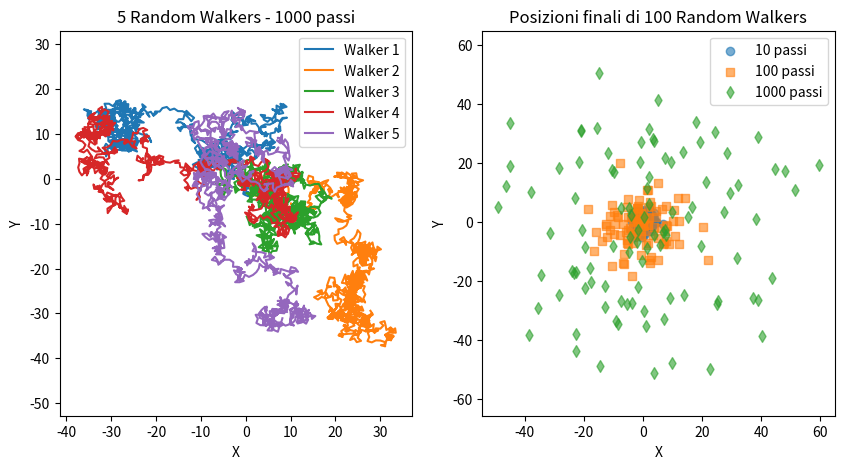
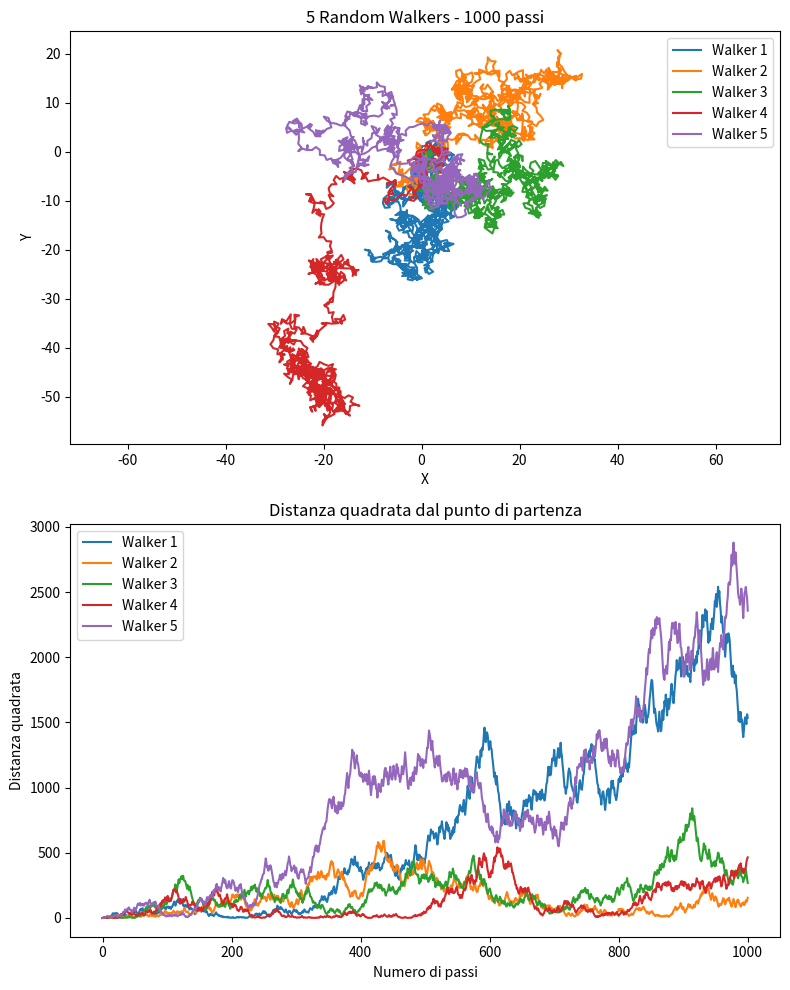

These figures' Python source, in order:
import sys
import numpy as np
import scipy as sc
import matplotlib.pyplot as plt
from matplotlib import  transforms

def random_walk_2d(s, N):
    phi = np.random.uniform(low=0, high=2 * np.pi, size=N)
    
    deltaX = s * np.cos(phi)
    deltaY = s * np.sin(phi)
    
    x = np.cumsum(deltaX)
    y = np.cumsum(deltaY)
    
    x = np.insert(x, 0, 0)
    y = np.insert(y, 0, 0)
    
    return x, y

# Parametri
s = 1  
N1, N2, N3 = 10, 100, 1000
num_walkers = 100

# 2A
plt.figure(figsize=(10, 5))
plt.subplot(1, 2, 1)
for i in range(5):
    x, y = random_walk_2d(s, N3)
    plt.plot(x, y, label=f"Walker {i+1}")
plt.title("5 Random Walkers - 1000 passi")
plt.xlabel("X")
plt.ylabel("Y")
plt.axis('equal')
plt.legend()

# 2B
plt.subplot(1, 2, 2)
for N, marker, label in zip([N1, N2, N3], ['o', 's', 'd'], ['10 passi', '100 passi', '1000 passi']):
    positions = np.zeros((num_walkers, 2))
    for i in range(num_walkers):
        x, y = random_walk_2d(s, N)
        positions[i, :] = [x[-1], y[-1]]
    plt.scatter(positions[:, 0], positions[:, 1], label=label, alpha=0.6, marker=marker)
    print(x,y)
plt.title("Posizioni finali di 100 Random Walkers")
plt.xlabel("X")
plt.ylabel("Y")
plt.axis('equal')
plt.legend()
# 3
fig, axs = plt.subplots(2, 1, figsize=(8, 10))

# 3A
for i in range(5):
    x, y = random_walk_2d(s, N3)
    axs[0].plot(x, y, label=f"Walker {i+1}")
axs[0].set_title("5 Random Walkers - 1000 passi")
axs[0].set_xlabel("X")
axs[0].set_ylabel("Y")
axs[0].axis('equal')
axs[0].legend()

# 3B
for i in range(5):
    x, y = random_walk_2d(s, N3)
    d2 = x**2 + y**2
    axs[1].plot(range(N3 + 1), d2, label=f"Walker {i+1}")
axs[1].set_title("Distanza quadrata dal punto di partenza")
axs[1].set_xlabel("Numero di passi")
axs[1].set_ylabel("Distanza quadrata")
axs[1].legend()

plt.tight_layout()
plt.show()
